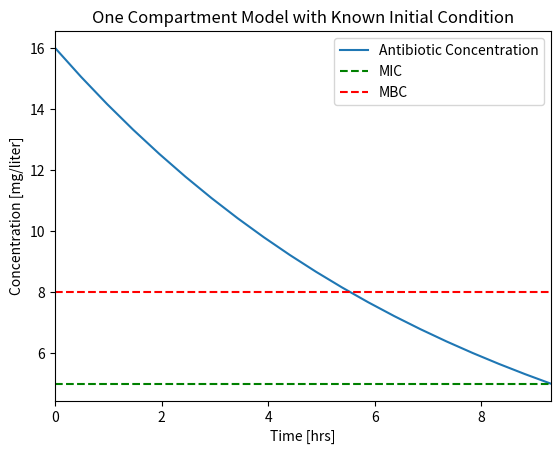

Write the Python code that produced this figure. (Note: this script raises an exception after producing the figure.)
#!/usr/bin/env python
# coding: utf-8

# # One Compartment Pharmacokinetics

# ## Learning Goals
# 
# The notebook introduces a single, linear, first-order differential equation in the general form
# 
# $$\frac{dx}{dt} = a x + b u$$
# 
# to describe the dynamic response of a one-compartment model for a pharmacokinetics in the which the state is the concentration of an antimicrobrial, and the input is a rate of intraveneous administration. This notebook demonstrates features and analysis of this model that can be used in a wide range of process applications.

# ## Pharamacokinetics
# 
# Pharmacokinetics is a branch of pharmacology that studies the fate of chemical species in living organisms. The diverse range of applications includes administration of drugs and anesthesia in humans. 
# 
# This notebook introduces a one compartment model for pharmacokinetics and how it used to determine strategies for the intravenous administration of an antimicrobial.

# ### Antimicrobials
# 
# Let's consider the administration of an antimicrobial to a patient. Concentration $C(t)$ refers to the concentration of the antibiotic in blood plasma in units of [mg/L or $\mu$g/mL]. There are two concentration levels of interest in the medical use of an antimicrobrial:
# 
# **Minimum Inhibitory Concentration (MIC)** The minimum concentration of the antibiotic that prevents visible growth of a particular microorganism after overnight incubation. This enough to prevent further growth but may not be enought to "kill" the microorganism.
# 
# ![](https://upload.wikimedia.org/wikipedia/commons/a/a2/Minimum_Inhibitory_Concentration.jpg)
# 
# Image Source: Jenay DeCaussin, CC BY-SA 4.0 <https://creativecommons.org/licenses/by-sa/4.0>, via Wikimedia Commons
# 
# 
# **Minimum Bactricidal Concentration (MBC)** The lowest concentration of the antimicrobrial that prevents the growth of the microorganism after subculture to antimicrobrial-free media. MBC is generally the concentration needed "kill" the microorganism.
# 
# Extended exposure to an antimicrobrial at levels below MBC leads to [antimicrobrial resistance](https://www.ncbi.nlm.nih.gov/pmc/articles/PMC4378521/).
# 

# ### Why Model?
# 
# There are multiple reasons to create mathematical models. 
# 
# In research and development, for example, a mathematical model is a testable hypothesis of one's understanding of a system. The model can guide the design of experiments to validate or falsify the assumptions incorporated in the model.  
# 
# In the context of control systems, a model helps to answer operating questions. In pharmacokinetics, for example, the operational questions include:
# 
# * How do we find values for the model parameters?
# * How long will it take to clear the antimicrobial from the body?
# * What rate of antimicrobial addition is required to achieve the minimum bactricidal concentration?
# * If doses are administered periodically, how large should each dose be, and how frequently should the doses be administered?
# 
# Questions like these can be answered through regression to experimental data, simulation, and analysis. We'll explore several of these techniques below.
# 
# 1. Simulation
#     * Known initial condition
#     * Time dependent input
# 1. Steady state analysis
# 1. Alternative model formulations
#     * State space model
#     * Gain and Time Constant

# ### One-Compartment Model
# 
# A one-compartment model assumes the antimicrobial is distributed in a single compartment of the human body with constant volume $V$ of plasma. The plasma is sufficiently well mixed that any drug is uniformly distributed with concentration $C(t)$. The drug enters the plasma by direct injection at rate $u(t)$ meaasured in mg/hour or similar units. The drug leaves the body as a component of the plasma where $Q$ is the constant plasma clearance rate.
# 
# ![](./figures/PK-one-compartment.png)
# 
# A generic mass balance for a single species is given by
# 
# $$\fbox{Rate of Accumulation} = \fbox{Inflow} - \fbox{Outflow} + \fbox{Production by reaction} - \fbox{Consumption by reaction}$$
# 
# Assuming the drug is neither produced or consumed by reaction in the body, this generic mass balance can be translated to differential equation
# 
# $$\begin{align*}
# \underbrace{\fbox{Rate of Accumulation}}_{V \frac{dC}{dt}} & = \underbrace{\fbox{Inflow}}_{u(t)} - \underbrace{\fbox{Outflow}}_{Q C(t)} + \underbrace{\fbox{Production by reaction}}_0 - \underbrace{\fbox{Consumption by reaction}}_0
# \end{align*}$$
# 
# Summarizing,
# 
# $$V \frac{dC}{dt} = u(t) - Q C(t)$$
# 
# This model is characterized by two parameters, the plasma volume $V$ and the clearance rate $Q$.

# ### Problem Statement 
# 
# Assume the minimum inhibitory concentration (MIC) of a particular organism to a particular antimicrobial is 5 mg/liter, and the minimum bactricidal concentration (MBC) is 8 mg/liter. Further assume the plasma volume $V$ is 4 liters with a clearance rate $Q$ of 0.5 liters/hour. 
# 
# An initial intravenous antimicrobial dose of 64 mg in 4 liters of plasm results in a plasma concentration $C_{initial}$ of 16 mg/liter.  How long will the concentration stay above MBC?  Above MIC?

# ## Simulation from a Known Initial Condition

# ### Solution Strategy
# 
# The questions raised in the problem statement can be answered through simulation. Given the model parameters in the problem statement, the task is to simulate the response and determine when certain conditions are encountered.
# 
# We could solve this two different ways:
# 
# 1. Numerical solution. The are many alternatives for solving systems of one or more differential equations, but in this case there is the extra consideration of finding when certain events take place. As we will see, [integrate.solve_ivp](https://docs.scipy.org/doc/scipy/reference/generated/scipy.integrate.solve_ivp.html) from the [SciPy](https://scipy.org/) library is well suited to this task.
# 
# 2. Analytical solution. This is a linear first-order differential equation with constant coefficients with a known analytical solution. The questions can be answered from the closed-form solution.
# 
# Below we will demonstrate a numerical solution that could be extended to more complex models and problem statements.

# ### Step 1. Import libraries
# 
# For this first simulation we compute the response of the one compartment model due starting with an initial condition $C_{initial}$, and assuming input $u(t) = 0$. We will use the [`solve_ivp`](https://docs.scipy.org/doc/scipy/reference/generated/scipy.integrate.solve_ivp.html) function for solving differential equations from the `scipy.integrate` library.
# 
# The first steps to a solution are:
# 
# 1. Initialize the plotting system.
# 2. Import the `numpy` library for basic mathematical functions.
# 3. Import the `matplotlib.pyplot` library for plotting.
# 4. Import the any needed mathematical functions or libraries.

# In[7]:


get_ipython().run_line_magic('matplotlib', 'inline')
import numpy as np
import matplotlib.pyplot as plt
from scipy.integrate import solve_ivp


# ### Step 2. Enter Parameter Values

# In[8]:


V = 4           # liters
Q = 0.5         # liters/hour
MIC = 5         # mg/liter
MBC = 8         # mg/liter

C_initial = 16  # mg/liter


# ### Step 3. Write the differential equation in standard form
# 
# The most commonly used solvers for systems of differential equations require a function evaluating the right hand sides of the differential equations when written in a standard form
# 
# $$\frac{dC}{dt} = \frac{1}{V}u(t) - \frac{Q}{V}C$$
# 
# Here we write this as a composition of two functions. The first function returns values of the input $u(t)$ for a specified point in time. The second returns values of the right hand side as a function of time and state.

# In[12]:


def u(t):
    return 0

def deriv(t, C):
    return u(t)/V - (Q/V)*C


# ### Step 4. Solution and Visualization
# 
# The problem statement seeks information about specific events. The Python function [scipy.integrate.solve_ivp](https://docs.scipy.org/doc/scipy/reference/generated/scipy.integrate.solve_ivp.html) provides a means of tracking events, such as the crossing a value treshhold. Here we will use this capability to find precise answers to when the concentration falls below the MBC and MIC levels.

# In[13]:


# specify time span and evaluation points
t_span = [0, 24]
t_eval = np.linspace(0, 24, 50)

# initial conditions
IC = [C_initial]

# add events
def cross_mbc(t, y):
    return y[0] - MBC
cross_mbc.direction = -1.0

def cross_mic(t, y):
    return MIC-y[0]
cross_mic.terminal = True

# compute solution
soln = solve_ivp(deriv, t_span, IC, t_eval=t_eval, events=[cross_mbc, cross_mic])

# display solution
print(soln)


# The decision on how to display or visualize a solution is problem dependent. Here we create a simple function to visualize the solution and relevant problem specifications. 

# In[14]:


def plotConcentration(soln):
    fig, ax = plt.subplots(1, 1)
    ax.plot(soln.t, soln.y[0])
    ax.set_xlim(0, max(soln.t))
    ax.plot(ax.get_xlim(), [MIC, MIC], 'g--', ax.get_xlim(), [MBC, MBC], 'r--')
    ax.legend(['Antibiotic Concentration','MIC','MBC'])
    ax.set_xlabel('Time [hrs]')
    ax.set_ylabel('Concentration [mg/liter]')
    ax.set_title('One Compartment Model with Known Initial Condition');
    
plotConcentration(soln)

# save solution to a file for reuse in documents and reports
plt.savefig('./figures/Pharmaockinetics1.png')


# ### Step 5. Analysis of the Results
# 
# Let's compare our results to a typical experimental result {cite}`Levison:2009ww`.
# 
# | | |
# | :-: | :-: |
# |![](./figures/Pharmaockinetics1.png)|![](figures/nihms-475924-f0001.jpg)|
# 
# We see that that the assumption of a fixed initial condition is questionable. Can we fix this?

# ## Simulation using Time-Dependent Input
# 
# For the next simulation we will assume the dosing takes place over a short period of time $\delta t$. To obtain a total dose $U_{dose}$ in a time period $\delta t$, the mass flow rate rate must be
# 
# $$u(t) = 
# \begin{cases}
# U/ \delta t \qquad \mbox{for } 0 \leq t \leq \delta t \\
# 0 \qquad \mbox{for } t \geq \delta t
# \end{cases}
# $$
# 
# To match results with the prior calculations, we note  a total dose of $U_{dose} = V \times C(0)$ = 64 mg will be injected at a rate $U_{dose}/dt$ over the specified time period $dt$.
# 
# Before doing a simulation, we will write a Python function for $u(t)$. 

# In[20]:


# parameter values
dt = 1.5         # length hours
Udose = 64       # mg

# function defintion
def u(t):
    if t <= 0:
        return 0
    elif t <= dt:
        return Udose/dt
    else:
        return 0


# This code cell demonstrates the use of a list comprehension to apply a function to each value in a list.

# In[21]:


# visualization
t = np.linspace(0, 24, 1000)              # create a list of time steps

fig, ax = plt.subplots(1, 1)
ax.plot(t, [u(tau) for tau in t])
ax.set_xlabel('Time [hrs]')
ax.set_ylabel('Administration Rate [mg/hr]')
ax.set_title('Dosing function u(t) for of total dose {0} mg'.format(Udose))


# Simulation

# In[22]:


# specify time span and evaluation points
t_span = [0, 24]
t_eval = np.linspace(0, 24, 50)

# initial conditions
C_initial = 0
IC = [C_initial]

# compute solution
soln = solve_ivp(deriv, t_span, IC, t_eval=t_eval)

# display solution
plotConcentration(soln)
plt.savefig('./figures/Pharmaockinetics2.png')


# Let's compare our results to a typical experimental result {cite}`Levison:2009ww`.
# 
# | | |
# | :-: | :-: |
# |![](./figures/Pharmaockinetics2.png)|![](./figures/nihms-475924-f0001.jpg)|
# 
# While it isn't perfect, this is a closer facsimile of actual physiological response.

# ## Periodic Dosing
# 
# ### Problem Statement
# 
# The minimum inhibitory concentration (MIC) of a particular organism to an antibiotic is 5 mg/liter, the minimum bactricidal concentration (MBC) is 8 mg/liter. Assume the plasma volume $V$ is 4 liters with a clearance rate $Q$ of 0.5 liters/hour. 
# 
# Design an antibiotic therapy to keep the plasma concentration above the MIC level for a period of 96 hours. 

# ### Solution
# 
# We consider the case of repetitive dosing where a new dose is administered every $t_{dose}$ hours. A simple Python "trick" for this calculation is the `%` operator which returns the remainder following division. This is a useful tool worth remembering whenever you need to functions that repeat in time.

# In[23]:


# parameter values
dt = 2           # length of administration for a single dose
tdose = 8        # time between doses
Udose = 42       # mg

# function defintion
def u(t):
    if t <= 0:
        return 0
    elif t % tdose <= dt:
        return Udose/dt
    else:
        return 0


# In[26]:


# visualization
t = np.linspace(0, 96, 1000)              # create a list of time steps

fig, ax = plt.subplots(1, 1)
ax.plot(t, [u(tau) for tau in t])
ax.set_xlabel('Time [hrs]')
ax.set_ylabel('Administration Rate [mg/hr]')
ax.set_title('Dosing function u(t) for of total dose {0} mg'.format(Udose))


# The dosing function $u(t)$ is now applied to the simulation of drug concentration in the blood plasma. A fourth argument is added to `odeint(deriv, Cinitial, t, tcrit=t)` indicating that special care must be used for every time step. This is needed in order to get a high fidelity simulation that accounts for the rapidly varying values of $u(t)$.

# In[27]:


# specify time span and evaluation points
t_span = [0, 96]
t_eval = np.linspace(0, 96, 1000)

# initial conditions
C_initial = 0
IC = [C_initial]

# compute solution
soln = solve_ivp(deriv, t_span, IC, t_eval=t_eval)

# display solution
plotConcentration(soln)
plt.savefig('./figures/Pharmaockinetics3.png')

print(soln.t_events)


# This looks like a unevem. The problem here is that the solver may be using time steps that are larger than the dosing interval, and missing important changes in the input. The fix is to specify the `max_step` option for the solver. As a rule of thumb, your simulations should always specify a `max_step` shorter than the minimum feature in the input sequence. In this case, we will specify a `max_step` of 0.1 hr which is short enough to not miss a change in the input.

# In[28]:


# specify time span and evaluation points
t_span = [0, 96]
t_eval = np.linspace(0, 96, 1000)

# initial conditions
C_initial = 0
IC = [C_initial]

# compute solution
soln = solve_ivp(deriv, t_span, IC, t_eval=t_eval, max_step=0.1)

# display solution
plotConcentration(soln)
plt.savefig('./figures/Pharmaockinetics4.png')

print(soln.t_events)


# ## Exercises

# ### Exercise 1
# 
# The purpose of the dosing regime is to maintain the plasma concentration above the MBC level for at least 96 hours. Assuming that each dose is 64 mg, modify the simulation and find a value of $t_{dose}$ that satisfies the MBC objective for a 96 hour period.  Show a plot concentration versus time, and include Python code to compute the total amount of antibiotic administered for the whole treatment.

# In[ ]:





# ### Exercise 2
# 
# Consider a continous antibiotic injection at a constant rate designed to maintain the plasma concentration at minimum bactricidal level. Your solution should proceed in three steps:
# 
# 1. First, by hand, set up and solve the steady state equation to find the desired constant dosage rate. 
# 2. Modify the Python function for $u(t)$ to simulate the desired flowrate.
# 3. Verify your result by repeating the above simulation using your function for $u(t)$. 

# In[ ]:




